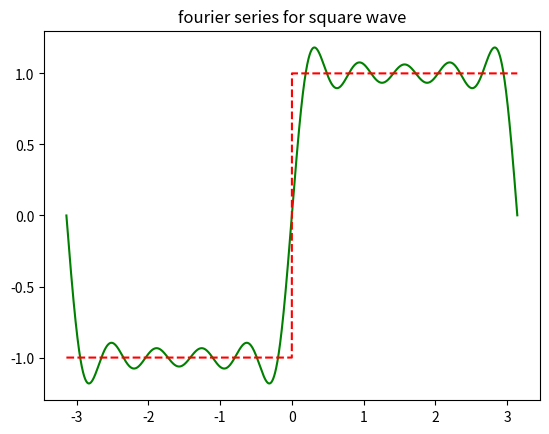

Python code for this plot:
import numpy as np
import matplotlib.pyplot as plt
from scipy.signal import square
from scipy.integrate import quad
from math import * 

x=np.arange(-np.pi,np.pi,0.001)
y=square(x)

fc=lambda x:square(x)*cos(i*x)  
fs=lambda x:square(x)*sin(i*x)

n=10
An=[]
Bn=[]
sum=0

for i in range(n):
    an=quad(fc,-np.pi,np.pi)[0]*(1.0/np.pi)
    An.append(an)
for i in range(n):
    bn=quad(fs,-np.pi,np.pi)[0]*(1.0/np.pi)
    Bn.append(bn) 

for i in range(n):
    if i==0.0:
       sum=sum+An[i]/2
    else:
       sum=sum+(An[i]*np.cos(i*x)+Bn[i]*np.sin(i*x))

plt.plot(x,sum,'g')
plt.plot(x,y,'r--')
plt.title("fourier series for square wave")
plt.show()